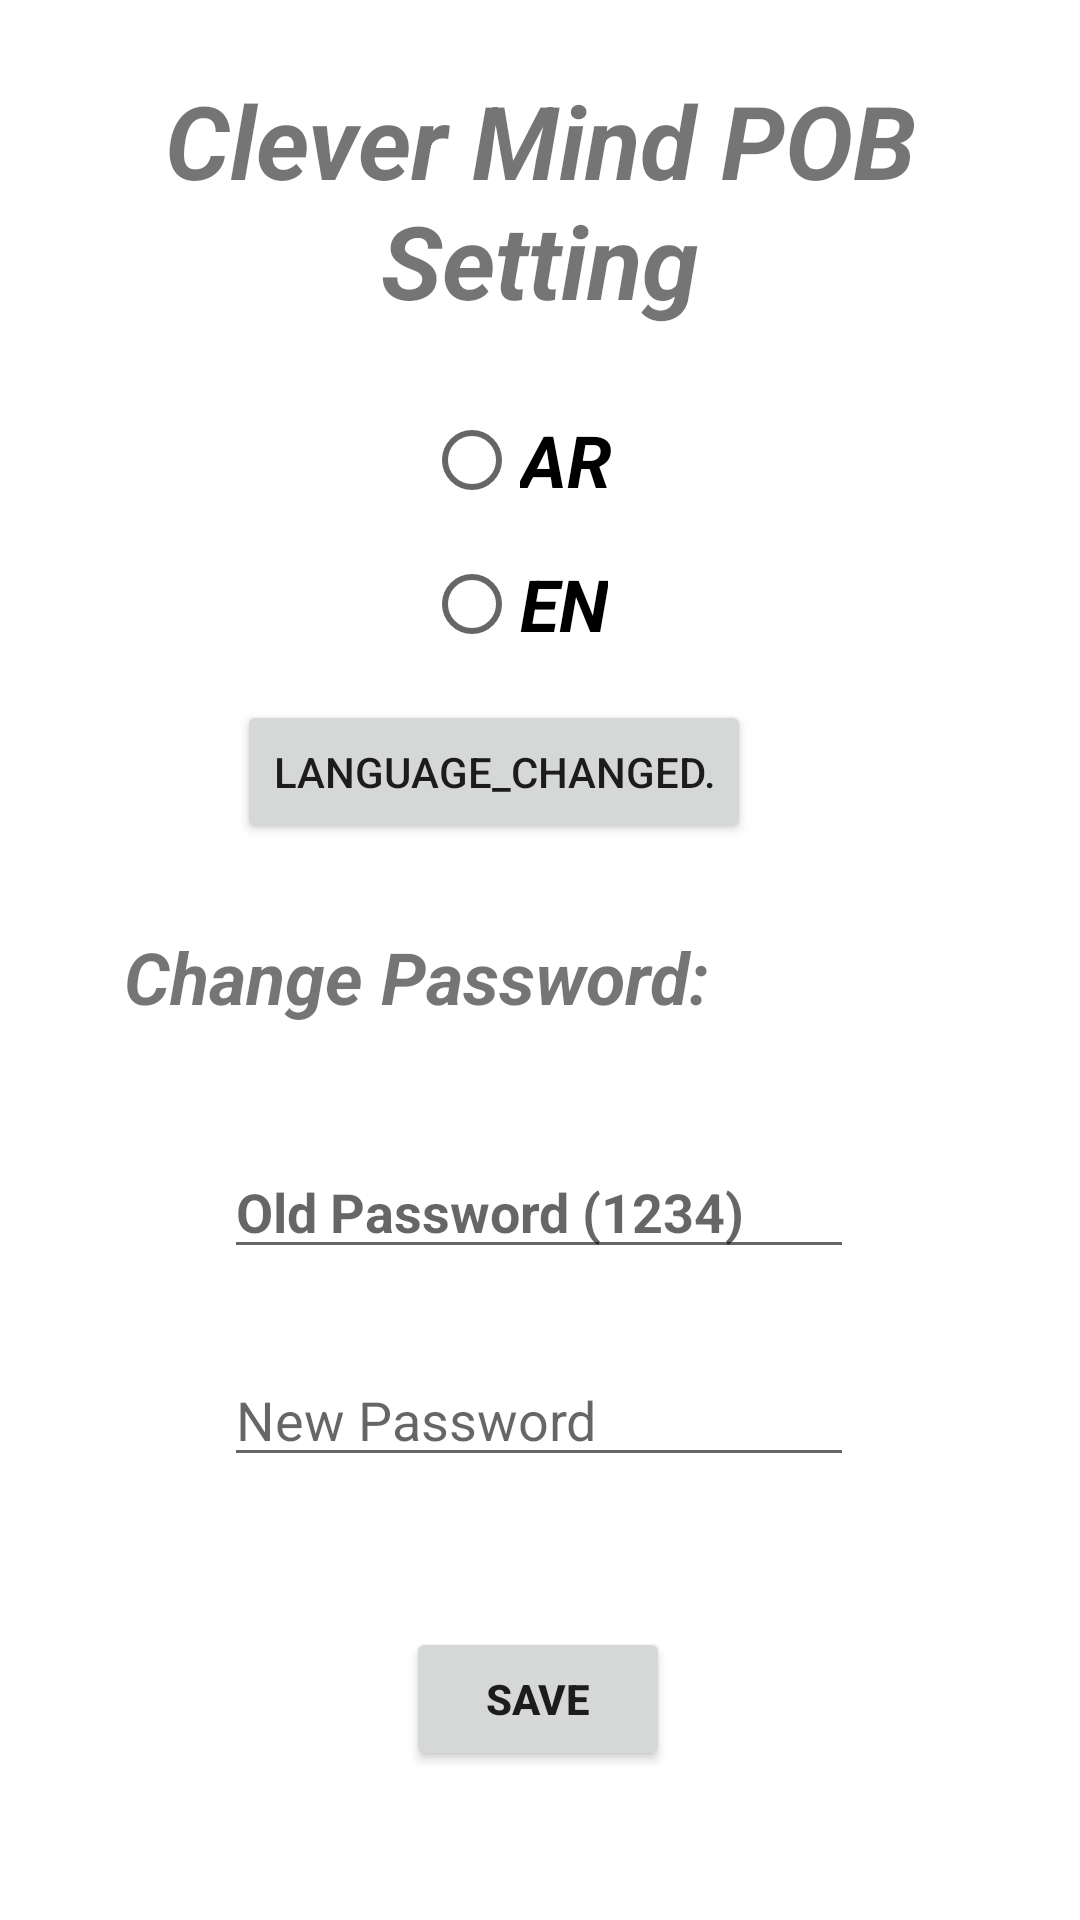

Here is an Android app screen rendered from its layout file. Give the layout XML and the strings, colors and styles it references.
<!-- AndroidManifest.xml: application theme Theme.Traning4 -->
<!-- res/layout/activity_sitting.xml -->
<?xml version="1.0" encoding="utf-8"?>
<androidx.constraintlayout.widget.ConstraintLayout xmlns:android="http://schemas.android.com/apk/res/android"
    xmlns:app="http://schemas.android.com/apk/res-auto"
    xmlns:tools="http://schemas.android.com/tools"
    android:id="@+id/main"
    android:layout_width="match_parent"
    android:layout_height="match_parent"
    tools:context=".SettingActivity">

    <TextView
        android:id="@+id/textView5"
        android:layout_width="wrap_content"
        android:layout_height="wrap_content"
        android:layout_marginTop="24dp"
        android:text="@string/setting_title"
        android:textAlignment="center"
        android:textSize="34sp"
        android:textStyle="bold|italic"
        app:layout_constraintEnd_toEndOf="parent"
        app:layout_constraintHorizontal_bias="0.498"
        app:layout_constraintStart_toStartOf="parent"
        app:layout_constraintTop_toTopOf="parent" />

    <RadioGroup
        android:id="@+id/radioGroup"
        android:layout_width="wrap_content"
        android:layout_height="wrap_content"
        android:layout_marginTop="20dp"
        app:layout_constraintEnd_toEndOf="parent"
        app:layout_constraintHorizontal_bias="0.475"
        app:layout_constraintStart_toStartOf="parent"
        app:layout_constraintTop_toBottomOf="@+id/textView5">

        <RadioButton
            android:id="@+id/radioButton"
            android:layout_width="wrap_content"
            android:layout_height="wrap_content"
            android:text="AR"
            android:textAlignment="textStart"
            android:textSize="24sp"
            android:textStyle="bold|italic" />

        <RadioButton
            android:id="@+id/radioButton2"
            android:layout_width="wrap_content"
            android:layout_height="wrap_content"
            android:text="EN"
            android:textSize="24sp"
            android:textStyle="bold|italic" />
    </RadioGroup>

    <Button
        android:id="@+id/languageConfirmButton"
        android:layout_width="wrap_content"
        android:layout_height="wrap_content"
        android:layout_marginTop="8dp"
        android:text="@string/language_changed"
        app:layout_constraintEnd_toEndOf="parent"
        app:layout_constraintHorizontal_bias="0.419"
        app:layout_constraintStart_toStartOf="parent"
        app:layout_constraintTop_toBottomOf="@+id/radioGroup" />

    <TextView
        android:id="@+id/textView6"
        android:layout_width="wrap_content"
        android:layout_height="wrap_content"
        android:layout_marginTop="28dp"
        android:text="@string/change_password"
        android:textSize="24sp"
        android:textStyle="bold|italic"
        app:layout_constraintEnd_toEndOf="parent"
        app:layout_constraintHorizontal_bias="0.25"
        app:layout_constraintStart_toStartOf="parent"
        app:layout_constraintTop_toBottomOf="@+id/languageConfirmButton" />

    <EditText
        android:id="@+id/editTextTextPassword"
        android:layout_width="wrap_content"
        android:layout_height="wrap_content"
        android:layout_marginTop="40dp"
        android:ems="10"
        android:hint="@string/old_password_hint"
        android:inputType="textPassword"
        android:textStyle="bold"
        app:layout_constraintEnd_toEndOf="parent"
        app:layout_constraintHorizontal_bias="0.497"
        app:layout_constraintStart_toStartOf="parent"
        app:layout_constraintTop_toBottomOf="@+id/textView6" />

    <Button
        android:id="@+id/saveButton"
        android:layout_width="wrap_content"
        android:layout_height="wrap_content"
        android:text="@string/save_button"
        android:textStyle="bold"
        app:layout_constraintBottom_toBottomOf="parent"
        app:layout_constraintEnd_toEndOf="parent"
        app:layout_constraintHorizontal_bias="0.498"
        app:layout_constraintStart_toStartOf="parent"
        app:layout_constraintTop_toBottomOf="@+id/editTextTextPassword2" />

    <EditText
        android:id="@+id/editTextTextPassword2"
        android:layout_width="wrap_content"
        android:layout_height="wrap_content"
        android:layout_marginTop="28dp"
        android:ems="10"
        android:hint="@string/new_password_hint"
        android:inputType="textPassword"
        app:layout_constraintEnd_toEndOf="parent"
        app:layout_constraintHorizontal_bias="0.497"
        app:layout_constraintStart_toStartOf="parent"
        app:layout_constraintTop_toBottomOf="@+id/editTextTextPassword" />

</androidx.constraintlayout.widget.ConstraintLayout>
<!-- resources referenced by this layout -->
<resources>
  <string name="change_password">Change Password:</string>
  <string name="language_changed">language_changed.</string>
  <string name="new_password_hint">New Password</string>
  <string name="old_password_hint">Old Password (1234)</string>
  <string name="save_button">Save</string>
  <string name="setting_title">Clever Mind POB Setting</string>
  <style name="Theme.Traning4" parent="Base.Theme.Traning4" />
  <style name="Base.Theme.Traning4" parent="Theme.MaterialComponents.DayNight.DarkActionBar">
          
          
          <item name="colorOnPrimary">@color/white</item>
          <item name="colorPrimaryVariant">@color/my_primary_variant</item>
          <item name="colorPrimary">#F700FF</item>
  
      </style>
  <color name="white">#FFFFFFFF</color>
  <color name="my_primary_variant">#0D44E4</color>
</resources>
